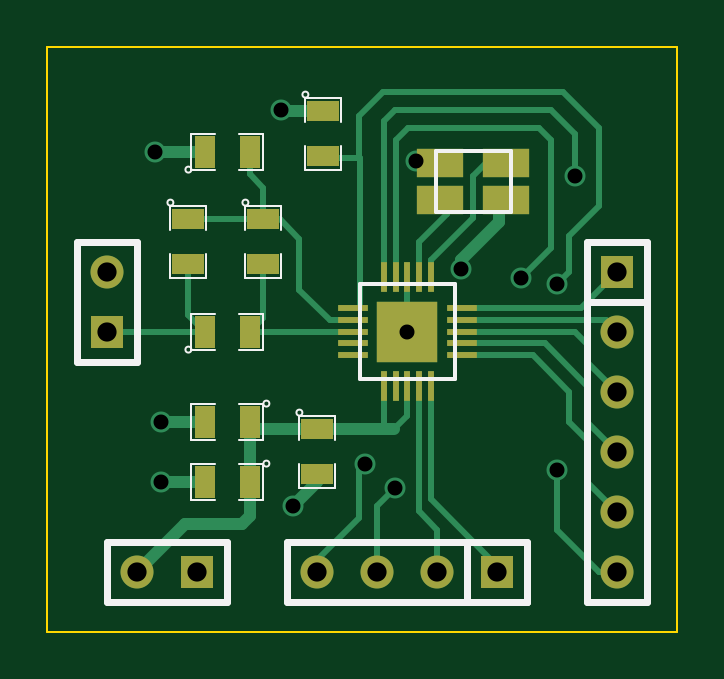
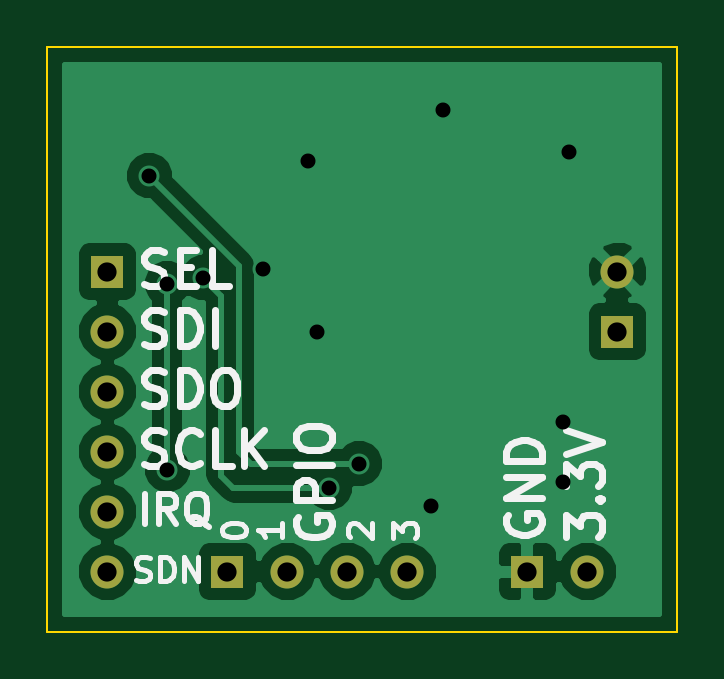
Circuit board: 8 layer files. Board 26.7 x 24.8 mm.
- bottom_copper: AISReceiver-B_Cu.gbl (14624 bytes)
- bottom_mask: AISReceiver-B_Mask.gbs (601 bytes)
- bottom_silk: AISReceiver-B_SilkS.gbo (7627 bytes)
- outline: AISReceiver-Edge_Cuts.gbr (420 bytes)
- top_copper: AISReceiver-F_Cu.gtl (5689 bytes)
- top_mask: AISReceiver-F_Mask.gts (1567 bytes)
- top_silk: AISReceiver-F_SilkS.gto (3512 bytes)
- drill: AISReceiver.drl (531 bytes)

=== bottom_copper: AISReceiver-B_Cu.gbl (14624 bytes, source omitted) ===
=== bottom_mask: AISReceiver-B_Mask.gbs ===
G04 (created by PCBNEW (2013-07-07 BZR 4022)-stable) date 7/21/2013 3:18:37 PM*
%MOIN*%
G04 Gerber Fmt 3.4, Leading zero omitted, Abs format*
%FSLAX34Y34*%
G01*
G70*
G90*
G04 APERTURE LIST*
%ADD10C,0.00590551*%
%ADD11R,0.055X0.055*%
%ADD12C,0.055*%
G04 APERTURE END LIST*
G54D10*
G54D11*
X97500Y-61500D03*
G54D12*
X97500Y-62500D03*
X97500Y-63500D03*
X97500Y-64500D03*
X97500Y-65500D03*
X97500Y-66500D03*
G54D11*
X95500Y-66500D03*
G54D12*
X94500Y-66500D03*
X93500Y-66500D03*
X92500Y-66500D03*
G54D11*
X90500Y-66500D03*
G54D12*
X89500Y-66500D03*
G54D11*
X89000Y-62500D03*
G54D12*
X89000Y-61500D03*
M02*

=== bottom_silk: AISReceiver-B_SilkS.gbo (7627 bytes, source omitted) ===
=== outline: AISReceiver-Edge_Cuts.gbr ===
G04 (created by PCBNEW (2013-07-07 BZR 4022)-stable) date 7/21/2013 3:18:37 PM*
%MOIN*%
G04 Gerber Fmt 3.4, Leading zero omitted, Abs format*
%FSLAX34Y34*%
G01*
G70*
G90*
G04 APERTURE LIST*
%ADD10C,0.00590551*%
%ADD11C,0.00393701*%
G04 APERTURE END LIST*
G54D10*
G54D11*
X98500Y-67500D02*
X98500Y-57750D01*
X88000Y-67500D02*
X98500Y-67500D01*
X88000Y-57750D02*
X88000Y-67500D01*
X98500Y-57750D02*
X88000Y-57750D01*
M02*

=== top_copper: AISReceiver-F_Cu.gtl ===
G04 (created by PCBNEW (2013-07-07 BZR 4022)-stable) date 7/21/2013 3:18:37 PM*
%MOIN*%
G04 Gerber Fmt 3.4, Leading zero omitted, Abs format*
%FSLAX34Y34*%
G01*
G70*
G90*
G04 APERTURE LIST*
%ADD10C,0.00590551*%
%ADD11R,0.0787402X0.0472441*%
%ADD12R,0.102362X0.102362*%
%ADD13R,0.00984252X0.0511811*%
%ADD14R,0.0511811X0.00984252*%
%ADD15R,0.035X0.055*%
%ADD16R,0.055X0.035*%
%ADD17R,0.055X0.055*%
%ADD18C,0.055*%
%ADD19C,0.035*%
%ADD20C,0.01*%
%ADD21C,0.02*%
G04 APERTURE END LIST*
G54D10*
G54D11*
X94548Y-60314D03*
X95651Y-60314D03*
X94548Y-59685D03*
X95651Y-59685D03*
G54D12*
X94000Y-62500D03*
G54D13*
X94000Y-61594D03*
X93803Y-61594D03*
X93606Y-61594D03*
X94196Y-61594D03*
X94393Y-61594D03*
X94000Y-63405D03*
X93803Y-63405D03*
X93606Y-63405D03*
X94196Y-63405D03*
X94393Y-63405D03*
G54D14*
X94905Y-62106D03*
X94905Y-62303D03*
X94905Y-62500D03*
X94905Y-62696D03*
X94905Y-62893D03*
X93094Y-62893D03*
X93094Y-62696D03*
X93094Y-62500D03*
X93094Y-62303D03*
X93094Y-62106D03*
G54D15*
X90625Y-59500D03*
X91375Y-59500D03*
X90625Y-62500D03*
X91375Y-62500D03*
G54D16*
X92500Y-64125D03*
X92500Y-64875D03*
G54D15*
X91375Y-65000D03*
X90625Y-65000D03*
X91375Y-64000D03*
X90625Y-64000D03*
G54D16*
X90350Y-60625D03*
X90350Y-61375D03*
X91600Y-60625D03*
X91600Y-61375D03*
X92600Y-58825D03*
X92600Y-59575D03*
G54D17*
X97500Y-61500D03*
G54D18*
X97500Y-62500D03*
X97500Y-63500D03*
X97500Y-64500D03*
X97500Y-65500D03*
X97500Y-66500D03*
G54D17*
X95500Y-66500D03*
G54D18*
X94500Y-66500D03*
X93500Y-66500D03*
X92500Y-66500D03*
G54D17*
X90500Y-66500D03*
G54D18*
X89500Y-66500D03*
G54D17*
X89000Y-62500D03*
G54D18*
X89000Y-61500D03*
G54D19*
X93800Y-65100D03*
X95900Y-61600D03*
X96800Y-59900D03*
X93300Y-64700D03*
X96500Y-64800D03*
X96500Y-61700D03*
X94150Y-59650D03*
X94900Y-61450D03*
X89800Y-59500D03*
X91900Y-58800D03*
X94000Y-62500D03*
X92100Y-65400D03*
X89900Y-65000D03*
X89900Y-64000D03*
G54D20*
X93803Y-61712D02*
X93803Y-59303D01*
X93500Y-65400D02*
X93500Y-66500D01*
X93800Y-65100D02*
X93500Y-65400D01*
X96400Y-61100D02*
X95900Y-61600D01*
X96400Y-59300D02*
X96400Y-61100D01*
X96200Y-59100D02*
X96400Y-59300D01*
X94006Y-59100D02*
X96200Y-59100D01*
X93803Y-59303D02*
X94006Y-59100D01*
X92500Y-66500D02*
X92500Y-66300D01*
X93606Y-58993D02*
X93606Y-61712D01*
X93800Y-58800D02*
X93606Y-58993D01*
X96400Y-58800D02*
X93800Y-58800D01*
X96800Y-59200D02*
X96400Y-58800D01*
X96800Y-59900D02*
X96800Y-59200D01*
X93200Y-64800D02*
X93300Y-64700D01*
X93200Y-65600D02*
X93200Y-64800D01*
X92500Y-66300D02*
X93200Y-65600D01*
X93200Y-59600D02*
X93200Y-58900D01*
X97200Y-66500D02*
X97500Y-66500D01*
X96500Y-65800D02*
X97200Y-66500D01*
X96500Y-64800D02*
X96500Y-65800D01*
X96700Y-61500D02*
X96500Y-61700D01*
X96700Y-60900D02*
X96700Y-61500D01*
X97200Y-60400D02*
X96700Y-60900D01*
X97200Y-59100D02*
X97200Y-60400D01*
X96600Y-58500D02*
X97200Y-59100D01*
X93600Y-58500D02*
X96600Y-58500D01*
X93200Y-58900D02*
X93600Y-58500D01*
X93212Y-59600D02*
X93200Y-59600D01*
X93200Y-59600D02*
X92625Y-59600D01*
X92625Y-59600D02*
X92600Y-59575D01*
X93212Y-62106D02*
X93212Y-59600D01*
G54D21*
X94666Y-59685D02*
X94185Y-59685D01*
X94185Y-59685D02*
X94150Y-59650D01*
X95533Y-60314D02*
X95533Y-60666D01*
X94900Y-61300D02*
X94900Y-61450D01*
X95533Y-60666D02*
X94900Y-61300D01*
X90625Y-59500D02*
X89800Y-59500D01*
X92600Y-58825D02*
X91925Y-58825D01*
X91925Y-58825D02*
X91900Y-58800D01*
G54D20*
X94000Y-61712D02*
X94000Y-62500D01*
G54D21*
X92500Y-64875D02*
X92500Y-65000D01*
X92500Y-65000D02*
X92100Y-65400D01*
X90625Y-65000D02*
X89900Y-65000D01*
X90625Y-64000D02*
X89900Y-64000D01*
G54D20*
X97500Y-65500D02*
X97000Y-65000D01*
X96093Y-62893D02*
X94787Y-62893D01*
X96700Y-63500D02*
X96093Y-62893D01*
X96700Y-64000D02*
X96700Y-63500D01*
X97000Y-64300D02*
X96700Y-64000D01*
X97000Y-65000D02*
X97000Y-64300D01*
G54D21*
X91375Y-65000D02*
X91375Y-65575D01*
X90300Y-65700D02*
X89500Y-66500D01*
X91250Y-65700D02*
X90300Y-65700D01*
X91375Y-65575D02*
X91250Y-65700D01*
X91375Y-64000D02*
X91375Y-65000D01*
X92500Y-64125D02*
X91500Y-64125D01*
X91500Y-64125D02*
X91375Y-64000D01*
G54D20*
X93606Y-63287D02*
X93606Y-64125D01*
G54D21*
X92500Y-64125D02*
X93606Y-64125D01*
X93606Y-64125D02*
X93775Y-64125D01*
G54D20*
X94000Y-63900D02*
X94000Y-63287D01*
X93775Y-64125D02*
X94000Y-63900D01*
X91600Y-60625D02*
X91875Y-60625D01*
X92703Y-62303D02*
X93212Y-62303D01*
X92200Y-61800D02*
X92703Y-62303D01*
X92200Y-60950D02*
X92200Y-61800D01*
X91875Y-60625D02*
X92200Y-60950D01*
X90350Y-60625D02*
X91600Y-60625D01*
X91375Y-59500D02*
X91375Y-59875D01*
X91600Y-60100D02*
X91600Y-60625D01*
X91375Y-59875D02*
X91600Y-60100D01*
X90625Y-62500D02*
X89000Y-62500D01*
X90350Y-61375D02*
X90350Y-62225D01*
X90350Y-62225D02*
X90625Y-62500D01*
X97500Y-64500D02*
X97000Y-64000D01*
X96296Y-62696D02*
X94787Y-62696D01*
X97000Y-63400D02*
X96296Y-62696D01*
X97000Y-64000D02*
X97000Y-63400D01*
X91375Y-62500D02*
X93212Y-62500D01*
X91600Y-61375D02*
X91600Y-62275D01*
X91600Y-62275D02*
X91375Y-62500D01*
X97500Y-63500D02*
X97000Y-63000D01*
X96800Y-62500D02*
X94787Y-62500D01*
X97000Y-62700D02*
X96800Y-62500D01*
X97000Y-63000D02*
X97000Y-62700D01*
X94787Y-62303D02*
X97303Y-62303D01*
X97303Y-62303D02*
X97500Y-62500D01*
X94787Y-62106D02*
X96893Y-62106D01*
X96893Y-62106D02*
X97500Y-61500D01*
X94196Y-63287D02*
X94196Y-65496D01*
X94500Y-65800D02*
X94500Y-66500D01*
X94196Y-65496D02*
X94500Y-65800D01*
X94393Y-63287D02*
X94393Y-65293D01*
X95500Y-66400D02*
X95500Y-66500D01*
X94393Y-65293D02*
X95500Y-66400D01*
X94393Y-61712D02*
X94393Y-61306D01*
X95314Y-59685D02*
X95533Y-59685D01*
X95100Y-59900D02*
X95314Y-59685D01*
X95100Y-60600D02*
X95100Y-59900D01*
X94393Y-61306D02*
X95100Y-60600D01*
X94666Y-60314D02*
X94666Y-60533D01*
X94196Y-61003D02*
X94196Y-61712D01*
X94666Y-60533D02*
X94196Y-61003D01*
M02*

=== top_mask: AISReceiver-F_Mask.gts ===
G04 (created by PCBNEW (2013-07-07 BZR 4022)-stable) date 7/21/2013 3:18:37 PM*
%MOIN*%
G04 Gerber Fmt 3.4, Leading zero omitted, Abs format*
%FSLAX34Y34*%
G01*
G70*
G90*
G04 APERTURE LIST*
%ADD10C,0.00590551*%
%ADD11R,0.0787402X0.0472441*%
%ADD12R,0.102362X0.102362*%
%ADD13R,0.00984252X0.0511811*%
%ADD14R,0.0511811X0.00984252*%
%ADD15R,0.035X0.055*%
%ADD16R,0.055X0.035*%
%ADD17R,0.055X0.055*%
%ADD18C,0.055*%
G04 APERTURE END LIST*
G54D10*
G54D11*
X94548Y-60314D03*
X95651Y-60314D03*
X94548Y-59685D03*
X95651Y-59685D03*
G54D12*
X94000Y-62500D03*
G54D13*
X94000Y-61594D03*
X93803Y-61594D03*
X93606Y-61594D03*
X94196Y-61594D03*
X94393Y-61594D03*
X94000Y-63405D03*
X93803Y-63405D03*
X93606Y-63405D03*
X94196Y-63405D03*
X94393Y-63405D03*
G54D14*
X94905Y-62106D03*
X94905Y-62303D03*
X94905Y-62500D03*
X94905Y-62696D03*
X94905Y-62893D03*
X93094Y-62893D03*
X93094Y-62696D03*
X93094Y-62500D03*
X93094Y-62303D03*
X93094Y-62106D03*
G54D15*
X90625Y-59500D03*
X91375Y-59500D03*
X90625Y-62500D03*
X91375Y-62500D03*
G54D16*
X92500Y-64125D03*
X92500Y-64875D03*
G54D15*
X91375Y-65000D03*
X90625Y-65000D03*
X91375Y-64000D03*
X90625Y-64000D03*
G54D16*
X90350Y-60625D03*
X90350Y-61375D03*
X91600Y-60625D03*
X91600Y-61375D03*
X92600Y-58825D03*
X92600Y-59575D03*
G54D17*
X97500Y-61500D03*
G54D18*
X97500Y-62500D03*
X97500Y-63500D03*
X97500Y-64500D03*
X97500Y-65500D03*
X97500Y-66500D03*
G54D17*
X95500Y-66500D03*
G54D18*
X94500Y-66500D03*
X93500Y-66500D03*
X92500Y-66500D03*
G54D17*
X90500Y-66500D03*
G54D18*
X89500Y-66500D03*
G54D17*
X89000Y-62500D03*
G54D18*
X89000Y-61500D03*
M02*

=== top_silk: AISReceiver-F_SilkS.gto ===
G04 (created by PCBNEW (2013-07-07 BZR 4022)-stable) date 7/21/2013 3:18:37 PM*
%MOIN*%
G04 Gerber Fmt 3.4, Leading zero omitted, Abs format*
%FSLAX34Y34*%
G01*
G70*
G90*
G04 APERTURE LIST*
%ADD10C,0.00590551*%
%ADD11C,0.0039*%
%ADD12C,0.012*%
G04 APERTURE END LIST*
G54D10*
X94470Y-59488D02*
X95729Y-59488D01*
X95729Y-59488D02*
X95729Y-60511D01*
X95729Y-60511D02*
X94470Y-60511D01*
X94470Y-60511D02*
X94470Y-59488D01*
X93212Y-61712D02*
X94787Y-61712D01*
X94787Y-61712D02*
X94787Y-63287D01*
X94787Y-63287D02*
X93212Y-63287D01*
X93212Y-63287D02*
X93212Y-61712D01*
G54D11*
X90400Y-59800D02*
G75*
G03X90400Y-59800I-50J0D01*
G74*
G01*
X90800Y-59800D02*
X90400Y-59800D01*
X90400Y-59800D02*
X90400Y-59200D01*
X90400Y-59200D02*
X90800Y-59200D01*
X91200Y-59200D02*
X91600Y-59200D01*
X91600Y-59200D02*
X91600Y-59800D01*
X91600Y-59800D02*
X91200Y-59800D01*
X90400Y-62800D02*
G75*
G03X90400Y-62800I-50J0D01*
G74*
G01*
X90800Y-62800D02*
X90400Y-62800D01*
X90400Y-62800D02*
X90400Y-62200D01*
X90400Y-62200D02*
X90800Y-62200D01*
X91200Y-62200D02*
X91600Y-62200D01*
X91600Y-62200D02*
X91600Y-62800D01*
X91600Y-62800D02*
X91200Y-62800D01*
X92250Y-63850D02*
G75*
G03X92250Y-63850I-50J0D01*
G74*
G01*
X92200Y-64300D02*
X92200Y-63900D01*
X92200Y-63900D02*
X92800Y-63900D01*
X92800Y-63900D02*
X92800Y-64300D01*
X92800Y-64700D02*
X92800Y-65100D01*
X92800Y-65100D02*
X92200Y-65100D01*
X92200Y-65100D02*
X92200Y-64700D01*
X91700Y-64700D02*
G75*
G03X91700Y-64700I-50J0D01*
G74*
G01*
X91200Y-64700D02*
X91600Y-64700D01*
X91600Y-64700D02*
X91600Y-65300D01*
X91600Y-65300D02*
X91200Y-65300D01*
X90800Y-65300D02*
X90400Y-65300D01*
X90400Y-65300D02*
X90400Y-64700D01*
X90400Y-64700D02*
X90800Y-64700D01*
X91700Y-63700D02*
G75*
G03X91700Y-63700I-50J0D01*
G74*
G01*
X91200Y-63700D02*
X91600Y-63700D01*
X91600Y-63700D02*
X91600Y-64300D01*
X91600Y-64300D02*
X91200Y-64300D01*
X90800Y-64300D02*
X90400Y-64300D01*
X90400Y-64300D02*
X90400Y-63700D01*
X90400Y-63700D02*
X90800Y-63700D01*
X90100Y-60350D02*
G75*
G03X90100Y-60350I-50J0D01*
G74*
G01*
X90050Y-60800D02*
X90050Y-60400D01*
X90050Y-60400D02*
X90650Y-60400D01*
X90650Y-60400D02*
X90650Y-60800D01*
X90650Y-61200D02*
X90650Y-61600D01*
X90650Y-61600D02*
X90050Y-61600D01*
X90050Y-61600D02*
X90050Y-61200D01*
X91350Y-60350D02*
G75*
G03X91350Y-60350I-50J0D01*
G74*
G01*
X91300Y-60800D02*
X91300Y-60400D01*
X91300Y-60400D02*
X91900Y-60400D01*
X91900Y-60400D02*
X91900Y-60800D01*
X91900Y-61200D02*
X91900Y-61600D01*
X91900Y-61600D02*
X91300Y-61600D01*
X91300Y-61600D02*
X91300Y-61200D01*
X92350Y-58550D02*
G75*
G03X92350Y-58550I-50J0D01*
G74*
G01*
X92300Y-59000D02*
X92300Y-58600D01*
X92300Y-58600D02*
X92900Y-58600D01*
X92900Y-58600D02*
X92900Y-59000D01*
X92900Y-59400D02*
X92900Y-59800D01*
X92900Y-59800D02*
X92300Y-59800D01*
X92300Y-59800D02*
X92300Y-59400D01*
G54D12*
X97000Y-61000D02*
X98000Y-61000D01*
X98000Y-61000D02*
X98000Y-67000D01*
X98000Y-67000D02*
X97000Y-67000D01*
X97000Y-67000D02*
X97000Y-61000D01*
X97000Y-62000D02*
X98000Y-62000D01*
X96000Y-67000D02*
X96000Y-67000D01*
X96000Y-66000D02*
X96000Y-67000D01*
X96000Y-67000D02*
X96000Y-67000D01*
X96000Y-67000D02*
X92000Y-67000D01*
X92000Y-67000D02*
X92000Y-66000D01*
X92000Y-66000D02*
X96000Y-66000D01*
X95000Y-66000D02*
X95000Y-67000D01*
X91000Y-66000D02*
X91000Y-67000D01*
X91000Y-67000D02*
X89000Y-67000D01*
X89000Y-67000D02*
X89000Y-66000D01*
X89000Y-66000D02*
X91000Y-66000D01*
X89500Y-63000D02*
X88500Y-63000D01*
X88500Y-63000D02*
X88500Y-61000D01*
X88500Y-61000D02*
X89500Y-61000D01*
X89500Y-61000D02*
X89500Y-63000D01*
M02*

=== drill: AISReceiver.drl ===
M48
;DRILL file {Pcbnew (2013-07-07 BZR 4022)-stable} date 7/21/2013 3:20:34 PM
;FORMAT={2:4/ absolute / inch / suppress trailing zeros}
FMAT,2
INCH,LZ
T1C0.025
T2C0.032
%
G90
G05
M72
T1
X0898Y-0595
X0899Y-064
X0899Y-065
X0919Y-0588
X0921Y-0654
X0933Y-0647
X0938Y-0651
X094Y-0625
X09415Y-05965
X0949Y-06145
X0959Y-0616
X0965Y-0617
X0965Y-0648
X0968Y-0599
T2
X089Y-0615
X089Y-0625
X0895Y-0665
X0905Y-0665
X0925Y-0665
X0935Y-0665
X0945Y-0665
X0955Y-0665
X0975Y-0615
X0975Y-0625
X0975Y-0635
X0975Y-0645
X0975Y-0655
X0975Y-0665
T0
M30
